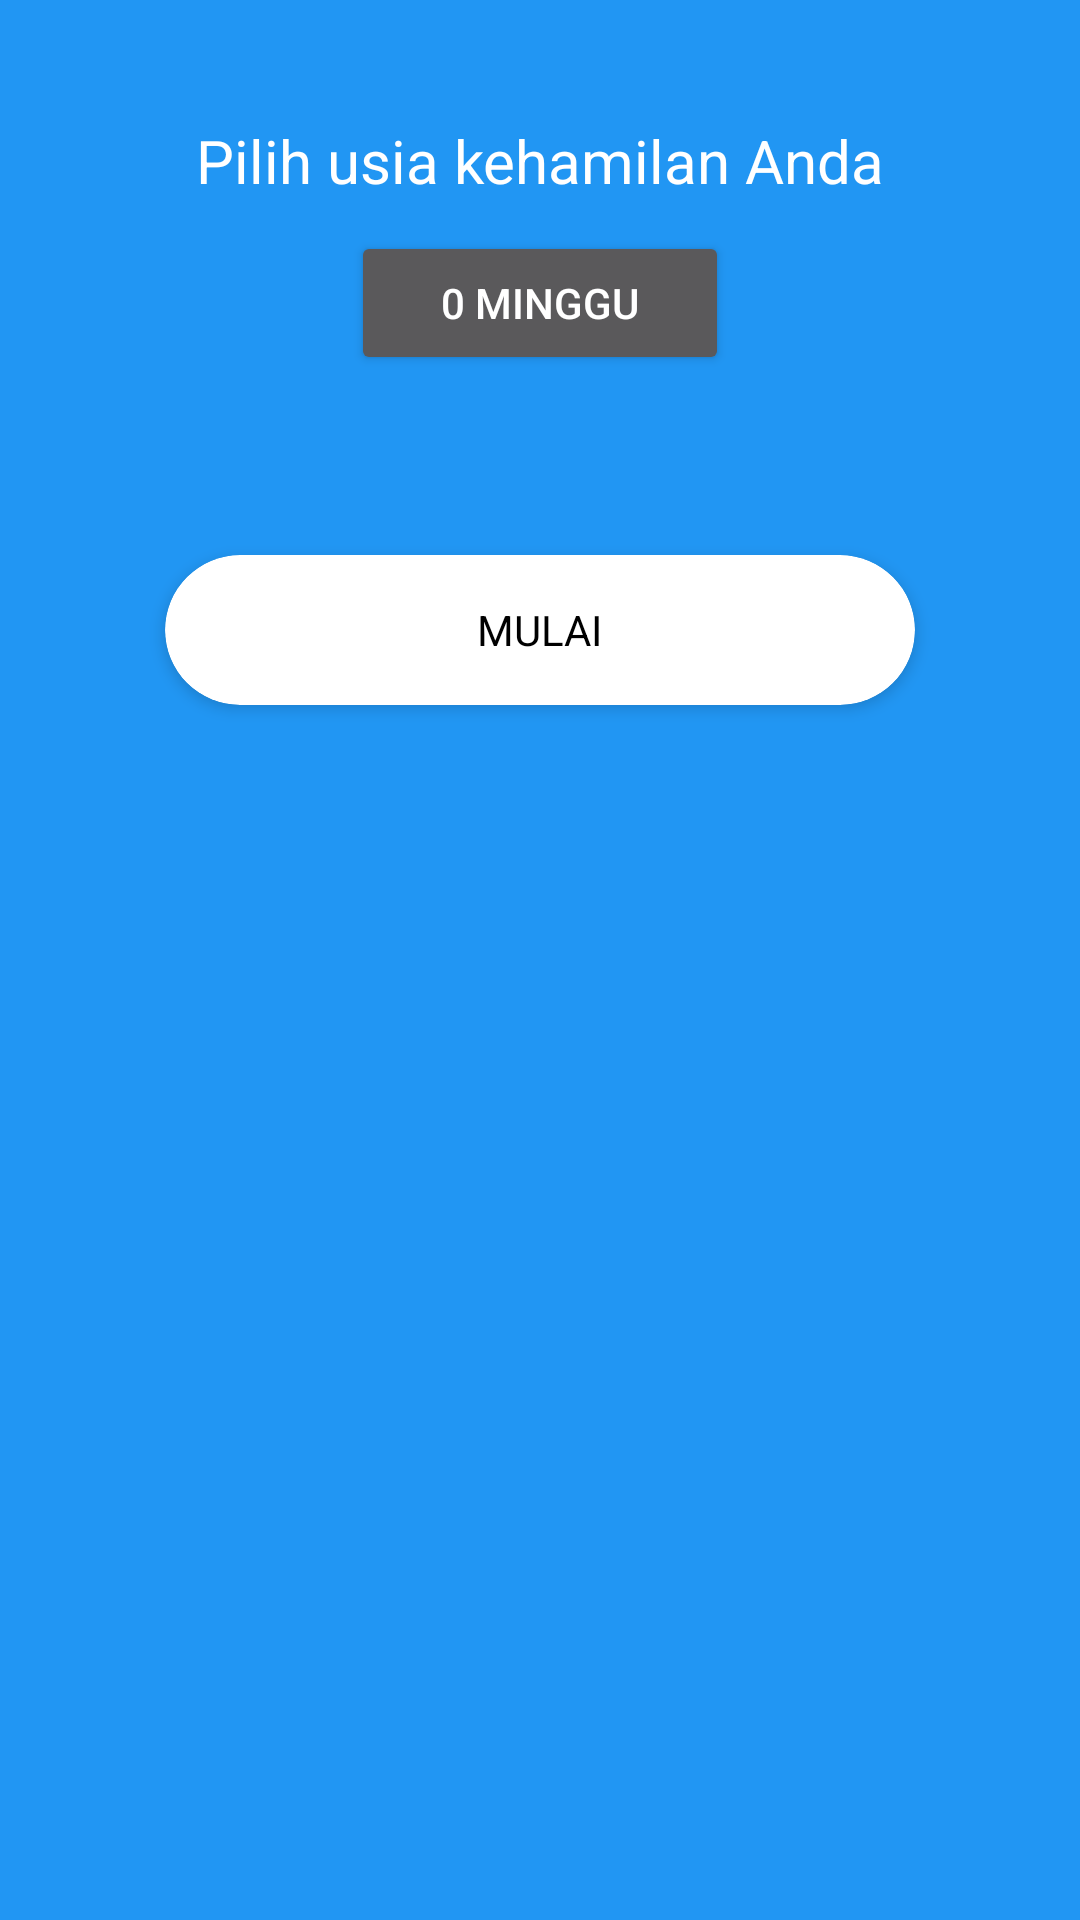

Reconstruct the res/layout file that produces this screen, plus the resources it refers to.
<!-- AndroidManifest.xml: activity theme SplashTheme -->
<!-- res/layout/activity_pregnancy_period.xml -->
<?xml version="1.0" encoding="utf-8"?>
<RelativeLayout xmlns:android="http://schemas.android.com/apk/res/android"
    xmlns:app="http://schemas.android.com/apk/res-auto"
    xmlns:tools="http://schemas.android.com/tools"
    android:layout_width="match_parent"
    android:layout_height="match_parent"
    android:background="@color/colorPrimary"
    tools:context=".LoginActivity">

    <ImageView
        android:id="@+id/imageView"
        android:layout_width="120dp"
        android:layout_height="wrap_content"
        android:layout_marginTop="30dp"
        android:layout_alignParentTop="true"
        android:layout_centerHorizontal="true"
        app:srcCompat="@drawable/ic_period" />

    <TextView
        android:paddingLeft="25dp"
        android:paddingRight="25dp"
        android:layout_marginBottom="10dp"
        android:layout_marginTop="10dp"
        android:id="@+id/tv_periode"
        android:textColor="#fff"
        android:textAlignment="center"
        android:textSize="20sp"
        android:layout_width="match_parent"
        android:layout_height="wrap_content"
        android:layout_below="@+id/imageView"
        android:text="Pilih usia kehamilan Anda"/>


    <Button
        android:paddingLeft="30dp"
        android:paddingRight="30dp"
        android:layout_below="@+id/tv_periode"
        android:id="@+id/open_dialog"
        android:layout_width="wrap_content"
        android:layout_height="wrap_content"
        android:layout_centerHorizontal="true"
        android:text="0 minggu" />


    <android.support.v7.widget.CardView
        android:id="@+id/btn_login"
        android:layout_width="250dp"
        android:layout_height="50dp"
        android:layout_below="@+id/open_dialog"
        android:layout_centerHorizontal="true"
        android:layout_marginTop="60dp"
        app:cardBackgroundColor="#fff"
        app:cardCornerRadius="25dp"
        app:cardElevation="3dp"
        android:onClick="mulaiBtnClicked">

        <RelativeLayout
            android:layout_width="match_parent"
            android:layout_height="match_parent">

            <TextView
                android:id="@+id/textView"
                android:layout_width="wrap_content"
                android:layout_height="wrap_content"
                android:layout_centerInParent="true"
                android:text="MULAI"
                android:textColor="#000" />

        </RelativeLayout>

    </android.support.v7.widget.CardView>


</RelativeLayout>
<!-- resources referenced by this layout -->
<resources>
  <color name="colorPrimary">#2196F3</color>
  <style name="SplashTheme" parent="Theme.AppCompat.NoActionBar">
          <item name="android:windowTranslucentNavigation">false</item>
          <item name="android:windowNoTitle">true</item>
          <item name="android:windowActionBar">true</item>
          <item name="android:windowFullscreen">true</item>
          <item name="android:windowContentOverlay">@null</item>
          <item name="android:windowDrawsSystemBarBackgrounds">false</item>
      </style>
</resources>
